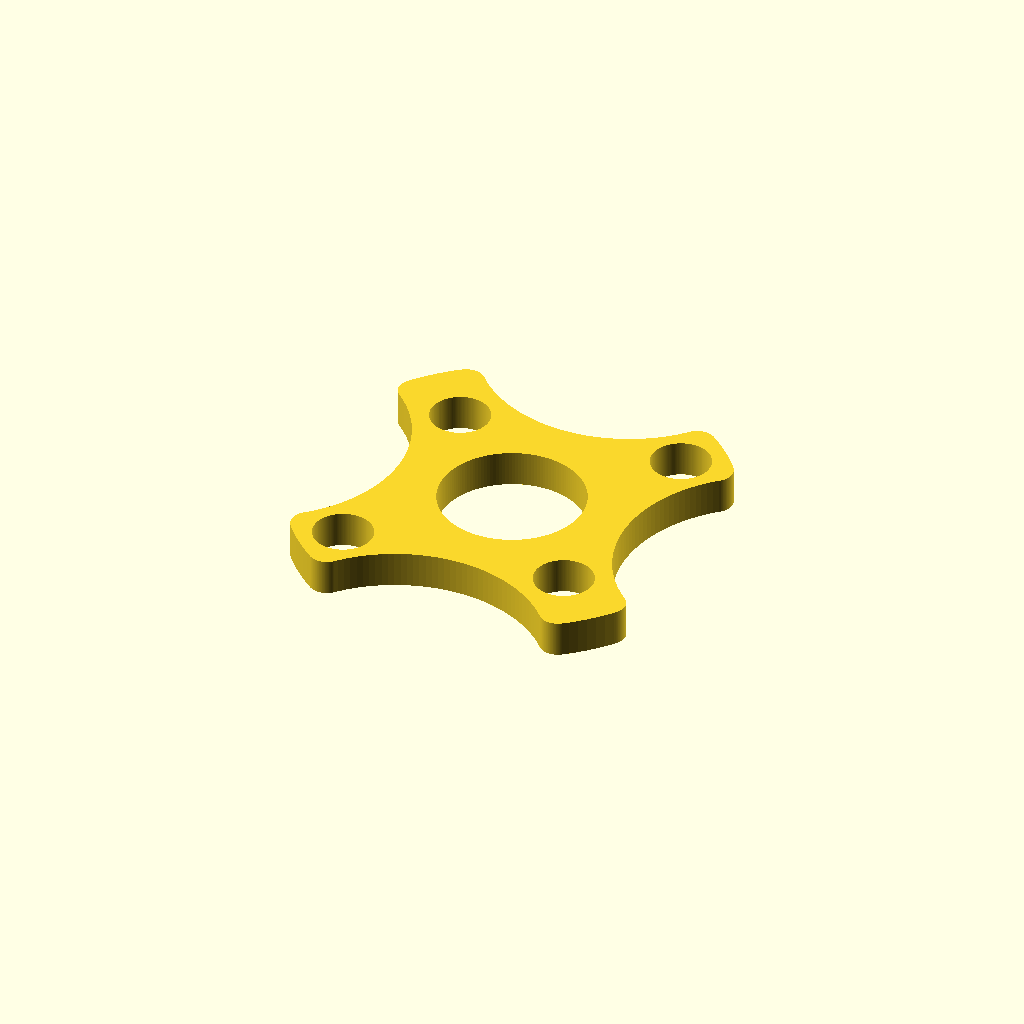
Cell 1: the model at its default parameters.
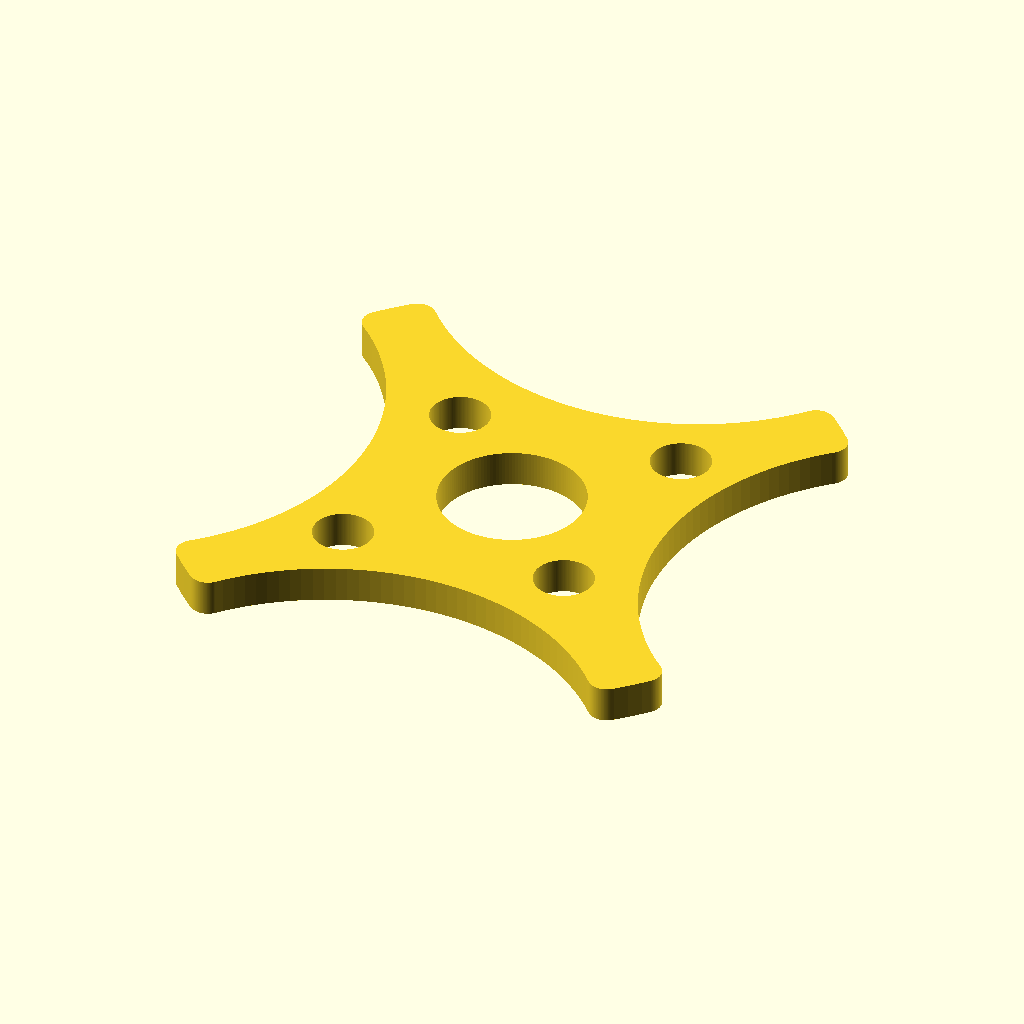
Cell 2: the same model with motor_dia = 35.
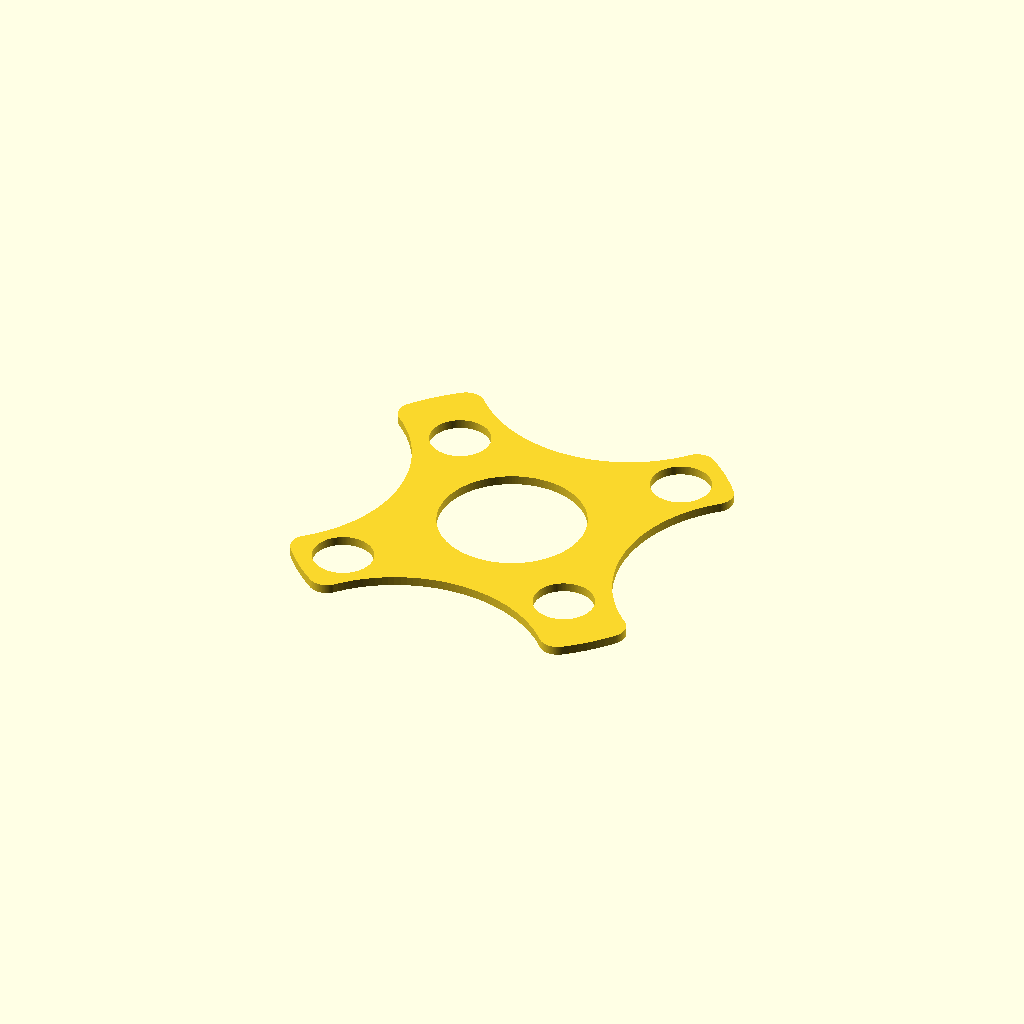
Cell 3: the same model with thickness = 0.5.
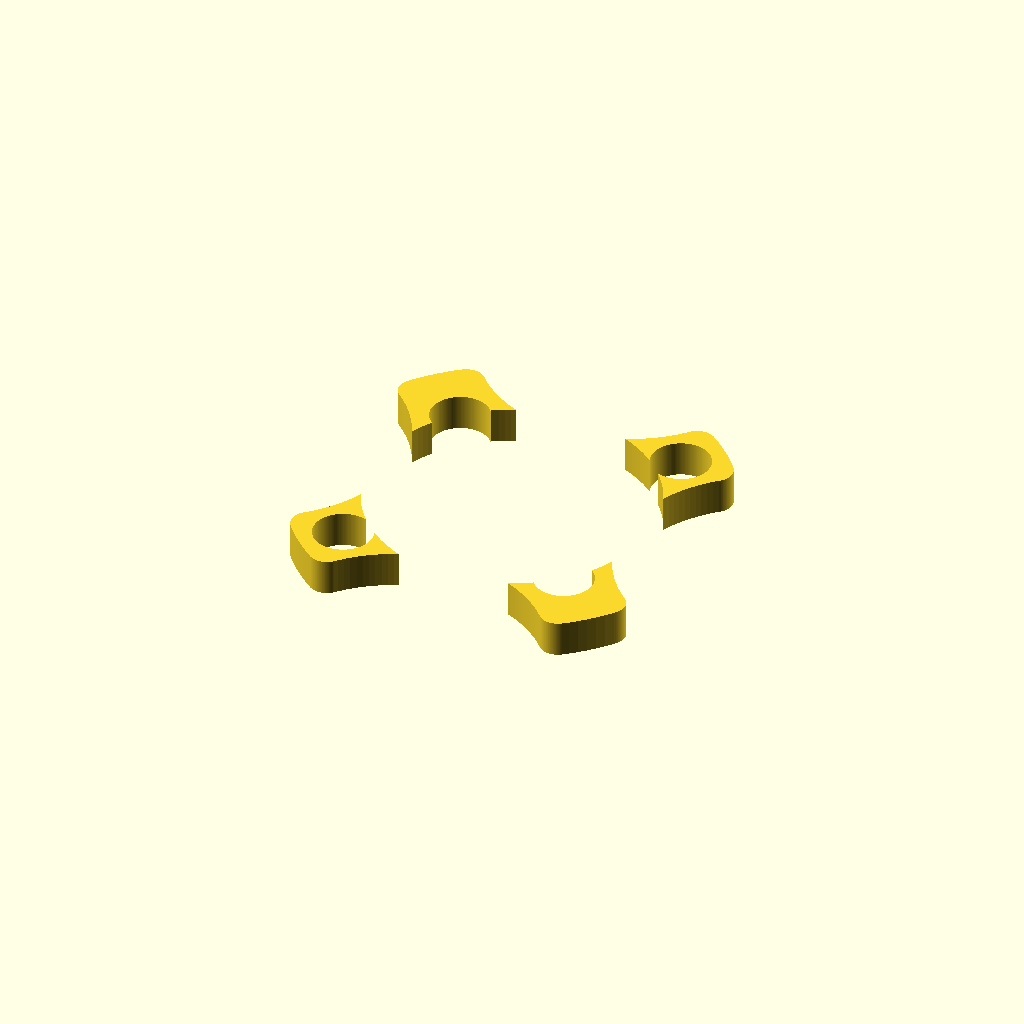
Cell 4: the same model with center_hole_dia = 16.
One fixed orthographic camera (rotation 55°, 0°, 25°; colour scheme Cornfield) for every cell.
Source of the model, inputs/thingiverse/files/thing-2051316/files/softmount-customizer.scad:
// Firewall Customizer
// written by Dave Halderman
// 2017-10-03

//Motor diameter (mm)
motor_dia = 22; //[9:1:35]

//Thickness of softmount (mm)
thickness = 2; //[0.5:0.5:2.5]

//Diameter of center hole (mm)
center_hole_dia = 8; //[0:0.5:16]

//Diameter of bolt holes
bolt_hole_dia = 3.3; //[2.2:M2, 3.3:M3, 4.4:M4]

//Spacing of left/right holes (mm - center to center)
horiz_hole_spacing = 19; //[5:1:25]

//Spacing of top-bottom holes (mm - center to center)
vert_hole_spacing = 16; //[5:1:25]

/* [Hidden] */
$fn=150;
cut_offset = 1.5;

linear_extrude(thickness) {
    difference() {
        minkowski () {
            main_body();
            circle(r=1);
        }
        circle(r=center_hole_dia/2);
        rotate([0,0,45]) translate([horiz_hole_spacing/2,0,0]) circle(r=bolt_hole_dia/2);
        rotate([0,0,225]) translate([horiz_hole_spacing/2,0,0]) circle(r=bolt_hole_dia/2);
        rotate([0,0,135]) translate([vert_hole_spacing/2,0,0]) circle(r=bolt_hole_dia/2);
        rotate([0,0,315]) translate([vert_hole_spacing/2,0,0]) circle(r=bolt_hole_dia/2);
    }
}

module main_body() {
    difference() {
        circle(r=(motor_dia/2));
        translate([motor_dia/cut_offset,0,0]) circle(r=(motor_dia/2)-2);
        translate([-motor_dia/cut_offset,0,0]) circle(r=(motor_dia/2)-2);
        translate([0,motor_dia/cut_offset,0]) circle(r=(motor_dia/2)-2);
        translate([0,-motor_dia/cut_offset,0]) circle(r=(motor_dia/2)-2);
    }
}
Parameter table extracted from the source (name, type, default, range or options):
motor_dia: number, default 22, range 9 to 35, step 1
thickness: number, default 2, range 0.5 to 2.5, step 0.5
center_hole_dia: number, default 8, range 0 to 16, step 0.5
bolt_hole_dia: number, default 3.3, options 2.2, 3.3, 4.4
horiz_hole_spacing: number, default 19, range 5 to 25, step 1
vert_hole_spacing: number, default 16, range 5 to 25, step 1
